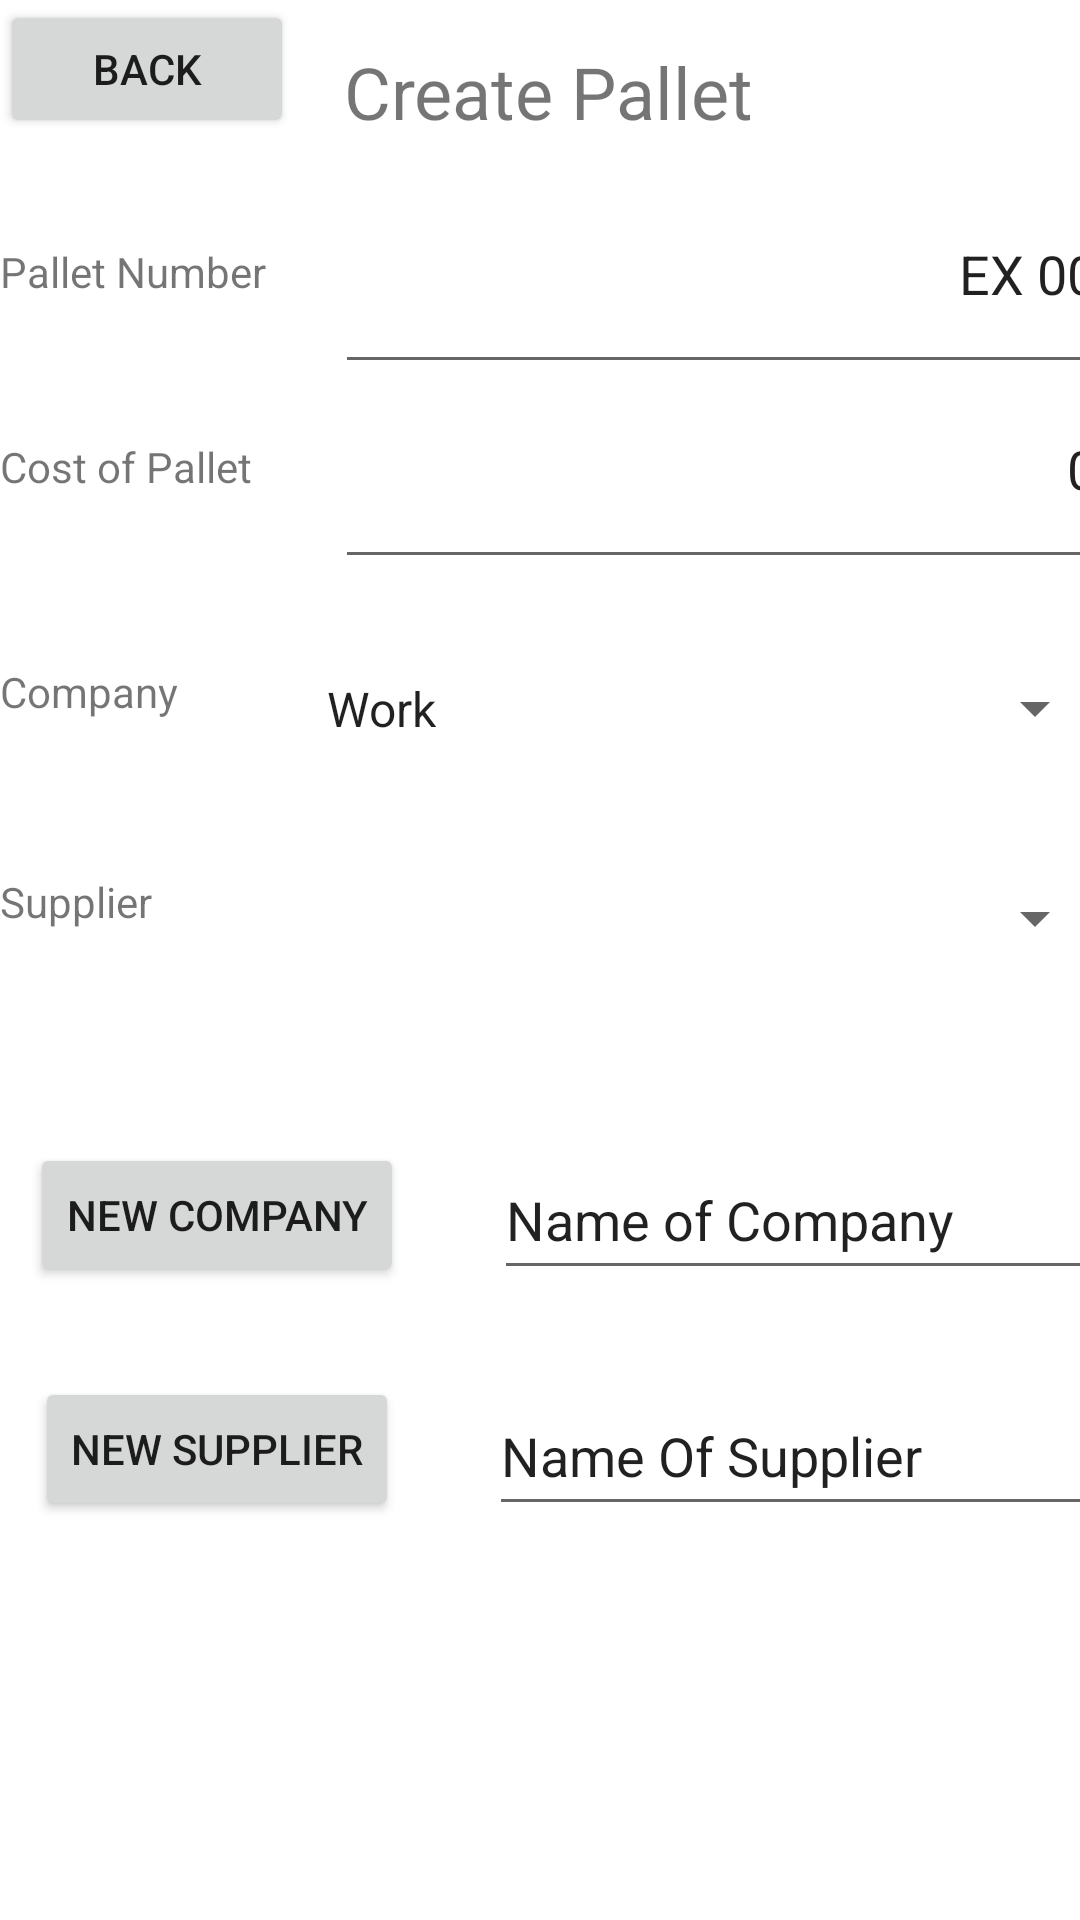

The Android layout XML behind this screen, and the referenced resources:
<!-- AndroidManifest.xml: application theme Theme.PalletTracker -->
<!-- res/layout/activity_prompt_pallet_info.xml -->
<?xml version="1.0" encoding="utf-8"?>
<androidx.constraintlayout.widget.ConstraintLayout xmlns:android="http://schemas.android.com/apk/res/android"
    xmlns:app="http://schemas.android.com/apk/res-auto"
    xmlns:tools="http://schemas.android.com/tools"
    android:name="Cost_of_Pallet"
    android:layout_width="match_parent"
    android:layout_height="match_parent"
    android:label="@string/app_name"
    tools:context=".Prompt_Pallet_Info">

    <EditText
        android:id="@+id/editTextTextPersonName2"
        android:layout_width="268dp"
        android:layout_height="59dp"
        android:ems="10"
        android:gravity="right|center_horizontal"
        android:inputType="textPersonName"
        android:text="EX 005"
        app:layout_constraintBottom_toBottomOf="@+id/Pallet_Num"
        app:layout_constraintEnd_toEndOf="parent"
        app:layout_constraintHorizontal_bias="0.304"
        app:layout_constraintStart_toEndOf="@+id/Pallet_Num"
        app:layout_constraintTop_toTopOf="@+id/Pallet_Num" />

    <TextView
        android:id="@+id/Pallet_Cost"
        android:layout_width="120dp"
        android:layout_height="35dp"
        android:layout_marginTop="30dp"
        android:text="Cost of Pallet"
        app:layout_constraintStart_toStartOf="parent"
        app:layout_constraintTop_toBottomOf="@+id/Pallet_Num" />

    <TextView
        android:id="@+id/Title_CreatePallet"
        android:layout_width="218dp"
        android:layout_height="61dp"
        android:layout_marginStart="5dp"
        android:gravity="center_horizontal|center_vertical"
        android:text="Create Pallet"
        android:textSize="24sp"
        app:layout_constraintBottom_toBottomOf="parent"
        app:layout_constraintEnd_toEndOf="parent"
        app:layout_constraintStart_toStartOf="parent"
        app:layout_constraintTop_toTopOf="parent"
        app:layout_constraintVertical_bias="0.0" />

    <Button
        android:id="@+id/BackB_PalletInventory"
        android:layout_width="98dp"
        android:layout_height="46dp"
        android:text="Back"
        app:layout_constraintStart_toStartOf="parent"
        app:layout_constraintTop_toTopOf="parent" />

    <TextView
        android:id="@+id/Pallet_Num"
        android:layout_width="120dp"
        android:layout_height="35dp"
        android:layout_marginTop="20dp"
        android:text="Pallet Number"
        app:layout_constraintStart_toStartOf="parent"
        app:layout_constraintTop_toBottomOf="@+id/Title_CreatePallet" />

    <EditText
        android:id="@+id/editTextTextPersonName"
        android:layout_width="268dp"
        android:layout_height="59dp"
        android:ems="10"
        android:gravity="right|center_horizontal"
        android:inputType="textPersonName"
        android:text="00"
        app:layout_constraintBottom_toBottomOf="@+id/Pallet_Cost"
        app:layout_constraintEnd_toEndOf="parent"
        app:layout_constraintHorizontal_bias="0.304"
        app:layout_constraintStart_toEndOf="@+id/Pallet_Cost"
        app:layout_constraintTop_toTopOf="@+id/Pallet_Cost" />

    <TextView
        android:id="@+id/Company"
        android:layout_width="120dp"
        android:layout_height="30dp"
        android:layout_marginTop="40dp"
        android:text="Company"
        app:layout_constraintStart_toStartOf="parent"
        app:layout_constraintTop_toBottomOf="@+id/Pallet_Cost" />


    <Spinner
        android:id="@+id/Man_List"
        android:layout_width="268dp"
        android:layout_height="59dp"
        android:layout_marginEnd="10dp"
        android:entries="@android:array/organizationTypes"
        app:layout_constraintBottom_toBottomOf="@+id/Company"
        app:layout_constraintEnd_toEndOf="parent"
        app:layout_constraintStart_toEndOf="@+id/Company"
        app:layout_constraintTop_toTopOf="@+id/Company" />

    <TextView
        android:id="@+id/Supplier"
        android:layout_width="120dp"
        android:layout_height="30dp"
        android:layout_marginTop="40dp"
        android:text="Supplier"
        app:layout_constraintStart_toStartOf="parent"
        app:layout_constraintTop_toBottomOf="@+id/Company" />

    <Spinner
        android:id="@+id/Supplier_Spinner"
        android:layout_width="268dp"
        android:layout_height="59dp"
        android:layout_marginEnd="10dp"
        app:layout_constraintBottom_toBottomOf="@+id/Supplier"
        app:layout_constraintEnd_toEndOf="parent"
        app:layout_constraintStart_toEndOf="@+id/Supplier"
        app:layout_constraintTop_toTopOf="@+id/Supplier" />

    <Button
        android:id="@+id/Add_Company"
        android:layout_width="wrap_content"
        android:layout_height="wrap_content"
        android:layout_marginStart="10dp"
        android:layout_marginTop="60dp"
        android:text="New Company"
        app:layout_constraintStart_toStartOf="parent"
        app:layout_constraintTop_toBottomOf="@+id/Supplier" />

    <Button
        android:id="@+id/Add_Supplier"
        android:layout_width="wrap_content"
        android:layout_height="wrap_content"
        android:layout_marginTop="30dp"
        android:text="New Supplier"
        app:layout_constraintEnd_toEndOf="@+id/Add_Company"
        app:layout_constraintStart_toStartOf="@+id/Add_Company"
        app:layout_constraintTop_toBottomOf="@+id/Add_Company" />

    <EditText
        android:id="@+id/nCom"
        android:layout_width="225dp"
        android:layout_height="50dp"
        android:layout_marginStart="30dp"
        android:ems="10"
        android:inputType="textPersonName"
        android:text="Name of Company"
        app:layout_constraintBottom_toBottomOf="@+id/Add_Company"
        app:layout_constraintStart_toEndOf="@+id/Add_Company"
        app:layout_constraintTop_toTopOf="@+id/Add_Company" />

    <EditText
        android:id="@+id/nSupl"
        android:layout_width="225dp"
        android:layout_height="50dp"
        android:layout_marginStart="30dp"
        android:layout_marginTop="30dp"
        android:ems="10"
        android:inputType="textPersonName"
        android:text="Name Of Supplier"
        app:layout_constraintBottom_toBottomOf="@+id/Add_Supplier"
        app:layout_constraintStart_toEndOf="@+id/Add_Supplier"
        app:layout_constraintTop_toBottomOf="@+id/nCom" />


</androidx.constraintlayout.widget.ConstraintLayout>
<!-- resources referenced by this layout -->
<resources>
  <string name="app_name">PalletTracker</string>
  <style name="Theme.PalletTracker" parent="Theme.MaterialComponents.DayNight.DarkActionBar">
          
          <item name="colorPrimary">@color/purple_500</item>
          <item name="colorPrimaryVariant">@color/purple_700</item>
          <item name="colorOnPrimary">@color/white</item>
          
          <item name="colorSecondary">@color/teal_200</item>
          <item name="colorSecondaryVariant">@color/teal_700</item>
          <item name="colorOnSecondary">@color/black</item>
          
          <item name="android:statusBarColor">?attr/colorPrimaryVariant</item>
          
      </style>
  <!-- not gathered from this repository: default colours our renderer supplied (Android Studio template values) -->
  <color name="purple_500">#FF6200EE</color>
  <color name="purple_700">#FF3700B3</color>
  <color name="teal_200">#FF03DAC5</color>
  <color name="teal_700">#FF018786</color>
  <color name="black">#FF000000</color>
  <color name="white">#FFFFFFFF</color>
</resources>
